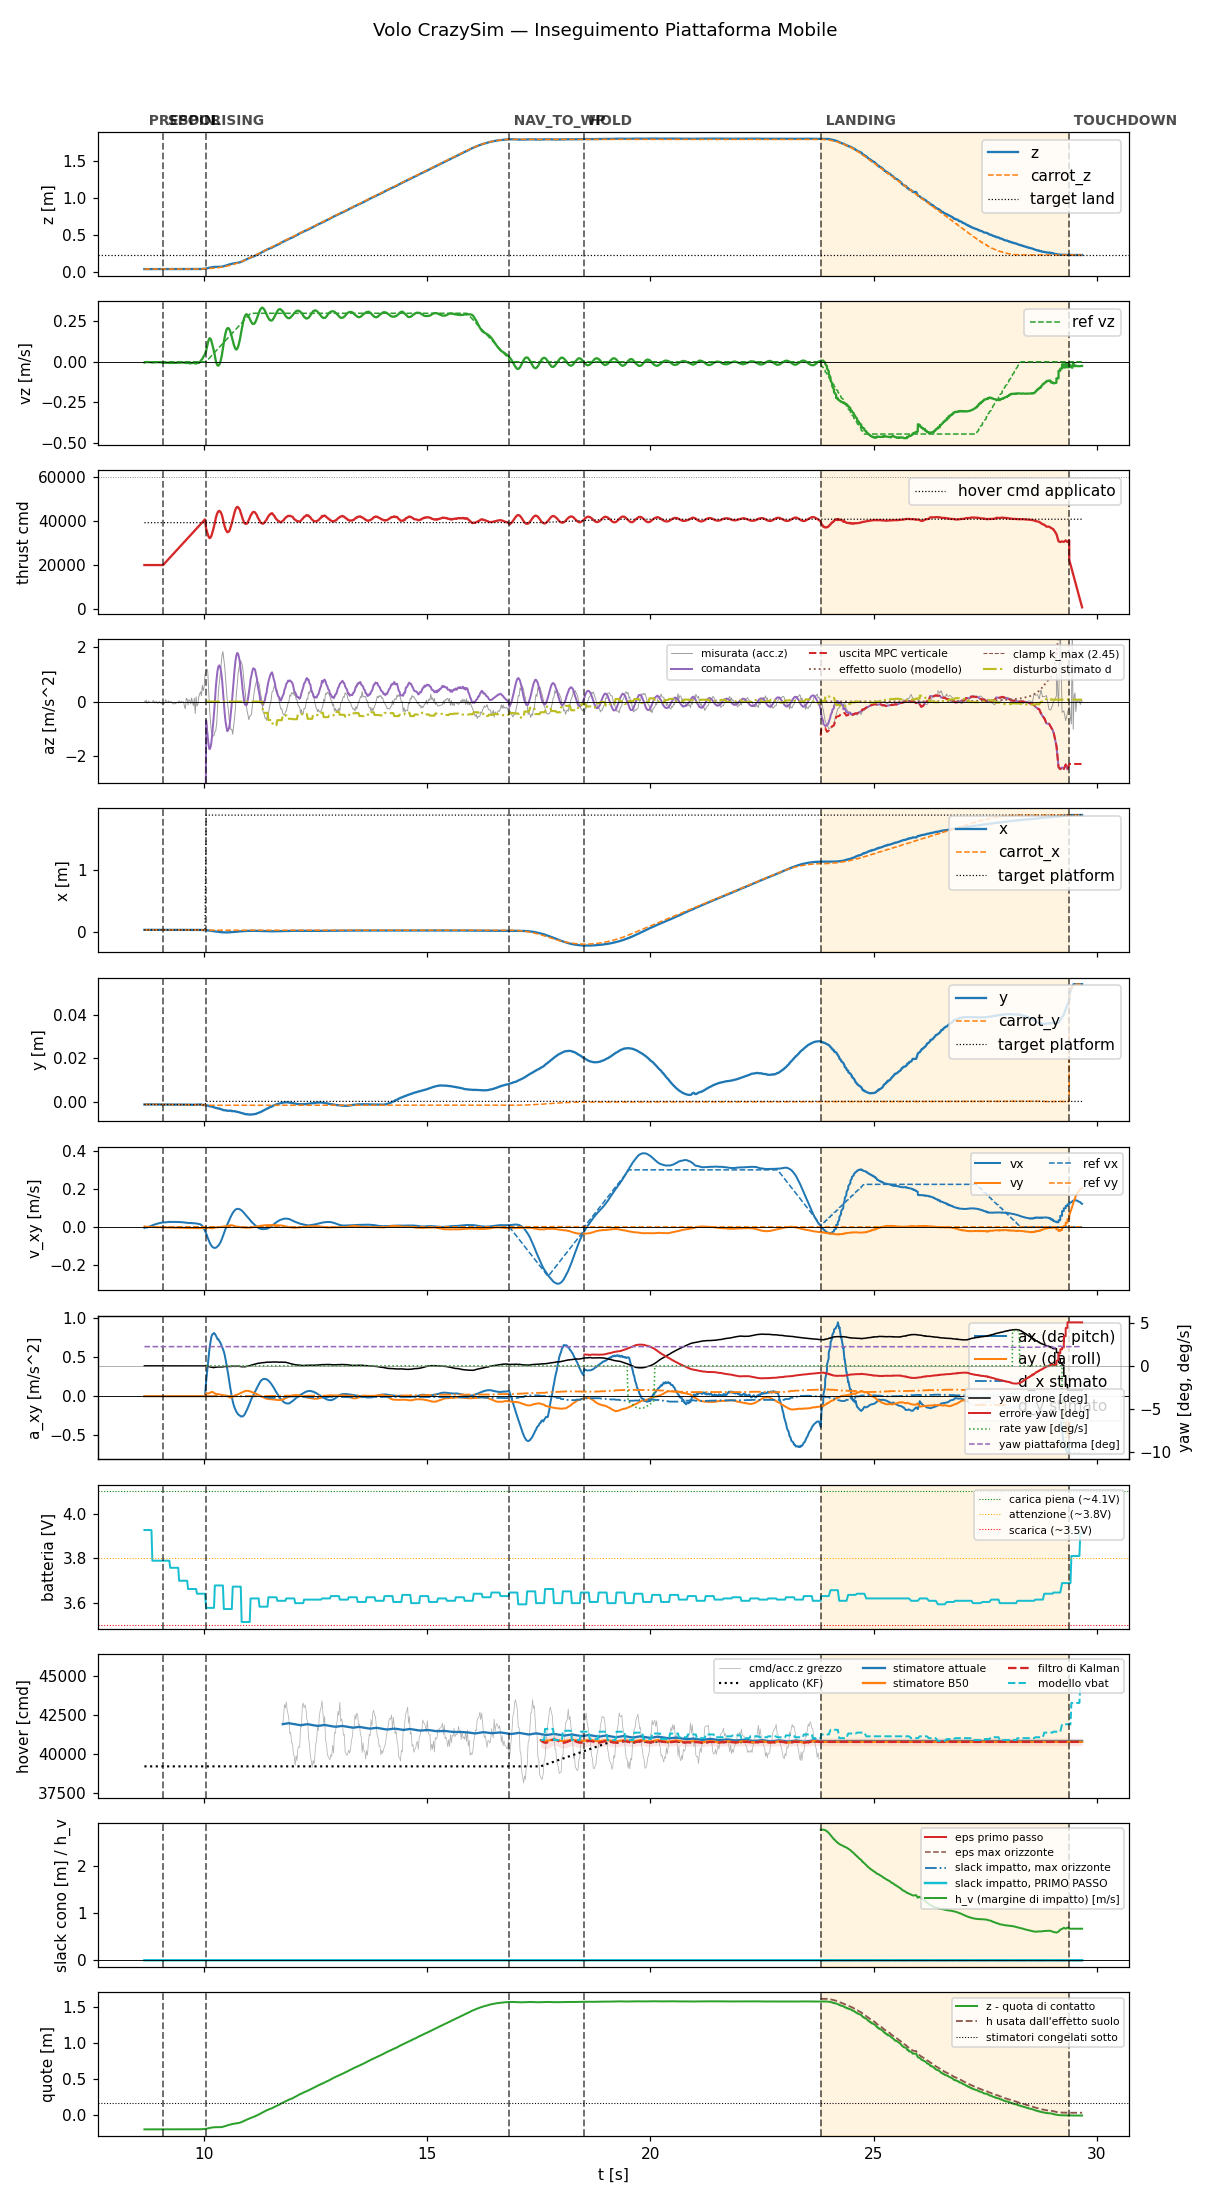

Source data for this figure (header and first rows):
t, state, mode, x, y, z, vx, vy, vz, carrot_x, carrot_y, carrot_z, force, cmd, az, roll, pitch, solve_ms, ref_vx, ref_vy, ref_vz, target_x, target_y, target_z
8.657, prespin, 0, 0.03163, -0.001099, 0.0371, -0.005674, 0.002424, -0.005122, 0.03163, -0.001099, 0.0371, 0.0, 20000, -9.81, 0.0, 0.0, 0.0, 0.0, 0.0, 0.0, 0.03163, -0.001099, 0.0371
8.675, prespin, 0, 0.03163, -0.00109, 0.03711, -0.003452, 0.0009302, -0.002894, 0.03163, -0.00109, 0.03711, 0.0, 20000, -9.81, 0.0, 0.0, 0.0, 0.0, 0.0, 0.0, 0.03163, -0.00109, 0.03711
8.695, prespin, 0, 0.03165, -0.001081, 0.03708, -0.00289, 0.0008394, -0.002451, 0.03165, -0.001081, 0.03708, 0.0, 20000, -9.81, 0.0, 0.0, 0.0, 0.0, 0.0, 0.0, 0.03165, -0.001081, 0.03708
8.715, prespin, 0, 0.03163, -0.001086, 0.03709, -0.003507, 0.001057, -0.00171, 0.03163, -0.001086, 0.03709, 0.0, 20000, -9.81, 0.0, 0.0, 0.0, 0.0, 0.0, 0.0, 0.03163, -0.001086, 0.03709
8.735, prespin, 0, 0.03162, -0.001107, 0.03711, -0.001582, 0.0008159, -0.002281, 0.03162, -0.001107, 0.03711, 0.0, 20000, -9.81, 0.0, 0.0, 0.0, 0.0, 0.0, 0.0, 0.03162, -0.001107, 0.03711
8.756, prespin, 0, 0.03163, -0.001076, 0.03708, 0.0004186, 0.0005352, -0.00247, 0.03163, -0.001076, 0.03708, 0.0, 20000, -9.81, 0.0, 0.0, 0.0, 0.0, 0.0, 0.0, 0.03163, -0.001076, 0.03708
8.775, prespin, 0, 0.03165, -0.001078, 0.03711, 0.002387, 0.0002568, -0.002679, 0.03165, -0.001078, 0.03711, 0.0, 20000, -9.81, 0.0, 0.0, 0.0, 0.0, 0.0, 0.0, 0.03165, -0.001078, 0.03711
8.796, prespin, 0, 0.03163, -0.001078, 0.0371, 0.004385, -4.418037860887125e-05, -0.002789, 0.03163, -0.001078, 0.0371, 0.0, 20000, -9.81, 0.0, 0.0, 0.0, 0.0, 0.0, 0.0, 0.03163, -0.001078, 0.0371
8.816, prespin, 0, 0.03163, -0.001079, 0.03712, 0.006301, -0.0003213, -0.003073, 0.03163, -0.001079, 0.03712, 0.0, 20000, -9.81, 0.0, 0.0, 0.0, 0.0, 0.0, 0.0, 0.03163, -0.001079, 0.03712
8.835, prespin, 0, 0.03163, -0.001074, 0.0371, 0.008135, -0.0006302, -0.003675, 0.03163, -0.001074, 0.0371, 0.0, 20000, -9.81, 0.0, 0.0, 0.0, 0.0, 0.0, 0.0, 0.03163, -0.001074, 0.0371
8.856, prespin, 0, 0.03163, -0.001088, 0.03713, 0.00994, -0.0009198, -0.00482, 0.03163, -0.001088, 0.03713, 0.0, 20000, -9.81, 0.0, 0.0, 0.0, 0.0, 0.0, 0.0, 0.03163, -0.001088, 0.03713
8.875, prespin, 0, 0.03165, -0.001072, 0.03714, 0.01171, -0.001142, -0.004076, 0.03165, -0.001072, 0.03714, 0.0, 20000, -9.81, 0.0, 0.0, 0.0, 0.0, 0.0, 0.0, 0.03165, -0.001072, 0.03714
8.895, prespin, 0, 0.03162, -0.001092, 0.03711, 0.01321, -0.001307, -0.003179, 0.03162, -0.001092, 0.03711, 0.0, 20000, -9.81, 0.0, 0.0, 0.0, 0.0, 0.0, 0.0, 0.03162, -0.001092, 0.03711
8.915, prespin, 0, 0.03162, -0.00111, 0.03712, 0.01478, -0.001441, -0.003544, 0.03162, -0.00111, 0.03712, 0.0, 20000, -9.81, 0.0, 0.0, 0.0, 0.0, 0.0, 0.0, 0.03162, -0.00111, 0.03712
8.935, prespin, 0, 0.03163, -0.001103, 0.03714, 0.01605, -0.001574, -0.002593, 0.03163, -0.001103, 0.03714, 0.0, 20000, -9.81, 0.0, 0.0, 0.0, 0.0, 0.0, 0.0, 0.03163, -0.001103, 0.03714
8.956, prespin, 0, 0.03165, -0.001098, 0.03713, 0.01745, -0.001708, -0.002973, 0.03165, -0.001098, 0.03713, 0.0, 20000, -9.81, 0.0, 0.0, 0.0, 0.0, 0.0, 0.0, 0.03165, -0.001098, 0.03713
8.975, prespin, 0, 0.03166, -0.001086, 0.03713, 0.01876, -0.001843, -0.003008, 0.03166, -0.001086, 0.03713, 0.0, 20000, -9.81, 0.0, 0.0, 0.0, 0.0, 0.0, 0.0, 0.03166, -0.001086, 0.03713
8.996, prespin, 0, 0.03165, -0.001097, 0.0371, 0.01959, -0.001982, -0.002594, 0.03165, -0.001097, 0.0371, 0.0, 20000, -9.81, 0.0, 0.0, 0.0, 0.0, 0.0, 0.0, 0.03165, -0.001097, 0.0371
9.015, prespin, 0, 0.03166, -0.001085, 0.03711, 0.02072, -0.002157, -0.003215, 0.03166, -0.001085, 0.03711, 0.0, 20000, -9.81, 0.0, 0.0, 0.0, 0.0, 0.0, 0.0, 0.03166, -0.001085, 0.03711
9.036, prespin, 0, 0.03166, -0.001089, 0.03711, 0.02175, -0.002311, -0.004033, 0.03166, -0.001089, 0.03711, 0.0, 20000, -9.81, 0.0, 0.0, 0.0, 0.0, 0.0, 0.0, 0.03166, -0.001089, 0.03711
9.055, prespin, 0, 0.03165, -0.00108, 0.03714, 0.02275, -0.00248, -0.004502, 0.03165, -0.00108, 0.03714, 0.0, 20000, -9.81, 0.0, 0.0, 0.0, 0.0, 0.0, 0.0, 0.03165, -0.00108, 0.03714
9.077, spool, 0, 0.03164, -0.001097, 0.03714, 0.02308, -0.002619, -0.00526, 0.03164, -0.001097, 0.03714, 0.0, 20000, -9.81, 0.0, 0.0, 0.0, 0.0, 0.0, 0.0, 0.03164, -0.001097, 0.03714
9.095, spool, 0, 0.03163, -0.001108, 0.03714, 0.02322, -0.002749, -0.005748, 0.03163, -0.001108, 0.03714, 0.0, 20442, -9.81, 0.0, 0.0, 0.0, 0.0, 0.0, 0.0, 0.03163, -0.001108, 0.03714
9.115, spool, 0, 0.03165, -0.001097, 0.03712, 0.024, -0.002934, -0.006562, 0.03165, -0.001097, 0.03712, 0.0, 20879, -9.81, 0.0, 0.0, 0.0, 0.0, 0.0, 0.0, 0.03165, -0.001097, 0.03712
9.135, spool, 0, 0.03166, -0.001089, 0.03712, 0.02404, -0.003056, -0.005955, 0.03166, -0.001089, 0.03712, 0.0, 21321, -9.81, 0.0, 0.0, 0.0, 0.0, 0.0, 0.0, 0.03166, -0.001089, 0.03712
9.155, spool, 0, 0.03165, -0.001081, 0.0371, 0.02466, -0.003237, -0.005655, 0.03165, -0.001081, 0.0371, 0.0, 21759, -9.81, 0.0, 0.0, 0.0, 0.0, 0.0, 0.0, 0.03165, -0.001081, 0.0371
9.175, spool, 0, 0.03166, -0.001102, 0.03714, 0.0246, -0.003334, -0.006117, 0.03166, -0.001102, 0.03714, 0.0, 22202, -9.81, 0.0, 0.0, 0.0, 0.0, 0.0, 0.0, 0.03166, -0.001102, 0.03714
9.195, spool, 0, 0.03166, -0.001102, 0.03714, 0.02524, -0.003517, -0.007232, 0.03166, -0.001102, 0.03714, 0.0, 22644, -9.81, 0.0, 0.0, 0.0, 0.0, 0.0, 0.0, 0.03166, -0.001102, 0.03714
9.215, spool, 0, 0.03166, -0.001074, 0.03714, 0.0271, -0.003846, -0.007208, 0.03166, -0.001074, 0.03714, 0.0, 23080, -9.81, 0.0, 0.0, 0.0, 0.0, 0.0, 0.0, 0.03166, -0.001074, 0.03714
9.235, spool, 0, 0.03166, -0.001087, 0.03714, 0.02578, -0.00378, -0.006417, 0.03166, -0.001087, 0.03714, 0.0, 23521, -9.81, 0.0, 0.0, 0.0, 0.0, 0.0, 0.0, 0.03166, -0.001087, 0.03714
9.255, spool, 0, 0.03167, -0.001099, 0.03712, 0.02559, -0.003834, -0.006303, 0.03167, -0.001099, 0.03712, 0.0, 23963, -9.81, 0.0, 0.0, 0.0, 0.0, 0.0, 0.0, 0.03167, -0.001099, 0.03712
9.275, spool, 0, 0.03165, -0.001088, 0.03715, 0.026, -0.003968, -0.007239, 0.03165, -0.001088, 0.03715, 0.0, 24401, -9.81, 0.0, 0.0, 0.0, 0.0, 0.0, 0.0, 0.03165, -0.001088, 0.03715
9.295, spool, 0, 0.03168, -0.001117, 0.03712, 0.02568, -0.003984, -0.006778, 0.03168, -0.001117, 0.03712, 0.0, 24840, -9.81, 0.0, 0.0, 0.0, 0.0, 0.0, 0.0, 0.03168, -0.001117, 0.03712
9.315, spool, 0, 0.03165, -0.001105, 0.0371, 0.02606, -0.004117, -0.007046, 0.03165, -0.001105, 0.0371, 0.0, 25278, -9.81, 0.0, 0.0, 0.0, 0.0, 0.0, 0.0, 0.03165, -0.001105, 0.0371
9.335, spool, 0, 0.03165, -0.001105, 0.03713, 0.02629, -0.004263, -0.007095, 0.03165, -0.001105, 0.03713, 0.0, 25718, -9.81, 0.0, 0.0, 0.0, 0.0, 0.0, 0.0, 0.03165, -0.001105, 0.03713
9.355, spool, 0, 0.03167, -0.001115, 0.03712, 0.02578, -0.004333, -0.006349, 0.03167, -0.001115, 0.03712, 0.0, 26157, -9.81, 0.0, 0.0, 0.0, 0.0, 0.0, 0.0, 0.03167, -0.001115, 0.03712
9.375, spool, 0, 0.03168, -0.001092, 0.03713, 0.02598, -0.00448, -0.006351, 0.03168, -0.001092, 0.03713, 0.0, 26599, -9.81, 0.0, 0.0, 0.0, 0.0, 0.0, 0.0, 0.03168, -0.001092, 0.03713
9.395, spool, 0, 0.03165, -0.001122, 0.03711, 0.02548, -0.004521, -0.005747, 0.03165, -0.001122, 0.03711, 0.0, 27040, -9.81, 0.0, 0.0, 0.0, 0.0, 0.0, 0.0, 0.03165, -0.001122, 0.03711
9.415, spool, 0, 0.03161, -0.001123, 0.03713, 0.02564, -0.004651, -0.005851, 0.03161, -0.001123, 0.03713, 0.0, 27479, -9.81, 0.0, 0.0, 0.0, 0.0, 0.0, 0.0, 0.03161, -0.001123, 0.03713
9.436, spool, 0, 0.03159, -0.001166, 0.03715, 0.02509, -0.004684, -0.005685, 0.03159, -0.001166, 0.03715, 0.0, 27927, -9.81, 0.0, 0.0, 0.0, 0.0, 0.0, 0.0, 0.03159, -0.001166, 0.03715
9.455, spool, 0, 0.03163, -0.001132, 0.03713, 0.02517, -0.004839, -0.005968, 0.03163, -0.001132, 0.03713, 0.0, 28363, -9.81, 0.0, 0.0, 0.0, 0.0, 0.0, 0.0, 0.03163, -0.001132, 0.03713
9.475, spool, 0, 0.03163, -0.001125, 0.03714, 0.02518, -0.00495, -0.005167, 0.03163, -0.001125, 0.03714, 0.0, 28798, -9.81, 0.0, 0.0, 0.0, 0.0, 0.0, 0.0, 0.03163, -0.001125, 0.03714
9.495, spool, 0, 0.03158, -0.001156, 0.03716, 0.02429, -0.00494, -0.00474, 0.03158, -0.001156, 0.03716, 0.0, 29239, -9.81, 0.0, 0.0, 0.0, 0.0, 0.0, 0.0, 0.03158, -0.001156, 0.03716
9.515, spool, 0, 0.03161, -0.001133, 0.03715, 0.02418, -0.005123, -0.004266, 0.03161, -0.001133, 0.03715, 0.0, 29680, -9.81, 0.0, 0.0, 0.0, 0.0, 0.0, 0.0, 0.03161, -0.001133, 0.03715
9.535, spool, 0, 0.0316, -0.001138, 0.03714, 0.0239, -0.005345, -0.005399, 0.0316, -0.001138, 0.03714, 0.0, 30123, -9.81, 0.0, 0.0, 0.0, 0.0, 0.0, 0.0, 0.0316, -0.001138, 0.03714
9.557, spool, 0, 0.0316, -0.001124, 0.03716, 0.02284, -0.00544, -0.00536, 0.0316, -0.001124, 0.03716, 0.0, 30575, -9.81, 0.0, 0.0, 0.0, 0.0, 0.0, 0.0, 0.0316, -0.001124, 0.03716
9.575, spool, 0, 0.03158, -0.001148, 0.03715, 0.02267, -0.005699, -0.006005, 0.03158, -0.001148, 0.03715, 0.0, 30998, -9.81, 0.0, 0.0, 0.0, 0.0, 0.0, 0.0, 0.03158, -0.001148, 0.03715
9.595, spool, 0, 0.03159, -0.001158, 0.03716, 0.0217, -0.005783, -0.007925, 0.03159, -0.001158, 0.03716, 0.0, 31443, -9.81, 0.0, 0.0, 0.0, 0.0, 0.0, 0.0, 0.03159, -0.001158, 0.03716
9.615, spool, 0, 0.03156, -0.001184, 0.03716, 0.02148, -0.006013, -0.007845, 0.03156, -0.001184, 0.03716, 0.0, 31880, -9.81, 0.0, 0.0, 0.0, 0.0, 0.0, 0.0, 0.03156, -0.001184, 0.03716
9.635, spool, 0, 0.03157, -0.001189, 0.03715, 0.02059, -0.006106, -0.006333, 0.03157, -0.001189, 0.03715, 0.0, 32319, -9.81, 0.0, 0.0, 0.0, 0.0, 0.0, 0.0, 0.03157, -0.001189, 0.03715
9.656, spool, 0, 0.03158, -0.001172, 0.03719, 0.02063, -0.006312, -0.006364, 0.03158, -0.001172, 0.03719, 0.0, 32761, -9.81, 0.0, 0.0, 0.0, 0.0, 0.0, 0.0, 0.03158, -0.001172, 0.03719
9.675, spool, 0, 0.03158, -0.001174, 0.03717, 0.02058, -0.006465, -0.01107, 0.03158, -0.001174, 0.03717, 0.0, 33202, -9.81, 0.0, 0.0, 0.0, 0.0, 0.0, 0.0, 0.03158, -0.001174, 0.03717
9.696, spool, 0, 0.03159, -0.001169, 0.03716, 0.02007, -0.006404, -0.00786, 0.03159, -0.001169, 0.03716, 0.0, 33644, -9.81, 0.0, 0.0, 0.0, 0.0, 0.0, 0.0, 0.03159, -0.001169, 0.03716
9.715, spool, 0, 0.03153, -0.001189, 0.03717, 0.02018, -0.006468, -0.008831, 0.03153, -0.001189, 0.03717, 0.0, 34079, -9.81, 0.0, 0.0, 0.0, 0.0, 0.0, 0.0, 0.03153, -0.001189, 0.03717
9.735, spool, 0, 0.03155, -0.001184, 0.03718, 0.01951, -0.006313, -0.007232, 0.03155, -0.001184, 0.03718, 0.0, 34521, -9.81, 0.0, 0.0, 0.0, 0.0, 0.0, 0.0, 0.03155, -0.001184, 0.03718
9.756, spool, 0, 0.03152, -0.001212, 0.03717, 0.01887, -0.00623, -0.007104, 0.03152, -0.001212, 0.03717, 0.0, 34962, -9.81, 0.0, 0.0, 0.0, 0.0, 0.0, 0.0, 0.03152, -0.001212, 0.03717
9.776, spool, 0, 0.03151, -0.001223, 0.03722, 0.01883, -0.006454, -0.00888, 0.03151, -0.001223, 0.03722, 0.0, 35400, -9.81, 0.0, 0.0, 0.0, 0.0, 0.0, 0.0, 0.03151, -0.001223, 0.03722
9.796, spool, 0, 0.03151, -0.001174, 0.03719, 0.01881, -0.006681, -0.007237, 0.03151, -0.001174, 0.03719, 0.0, 35859, -9.81, 0.0, 0.0, 0.0, 0.0, 0.0, 0.0, 0.03151, -0.001174, 0.03719
9.815, spool, 0, 0.03147, -0.001149, 0.03725, 0.01806, -0.006699, -0.01136, 0.03147, -0.001149, 0.03725, 0.0, 36281, -9.81, 0.0, 0.0, 0.0, 0.0, 0.0, 0.0, 0.03147, -0.001149, 0.03725
9.835, spool, 0, 0.03139, -0.001149, 0.03731, 0.0178, -0.006898, -0.006278, 0.03139, -0.001149, 0.03731, 0.0, 36722, -9.81, 0.0, 0.0, 0.0, 0.0, 0.0, 0.0, 0.03139, -0.001149, 0.03731
... 991 more rows
